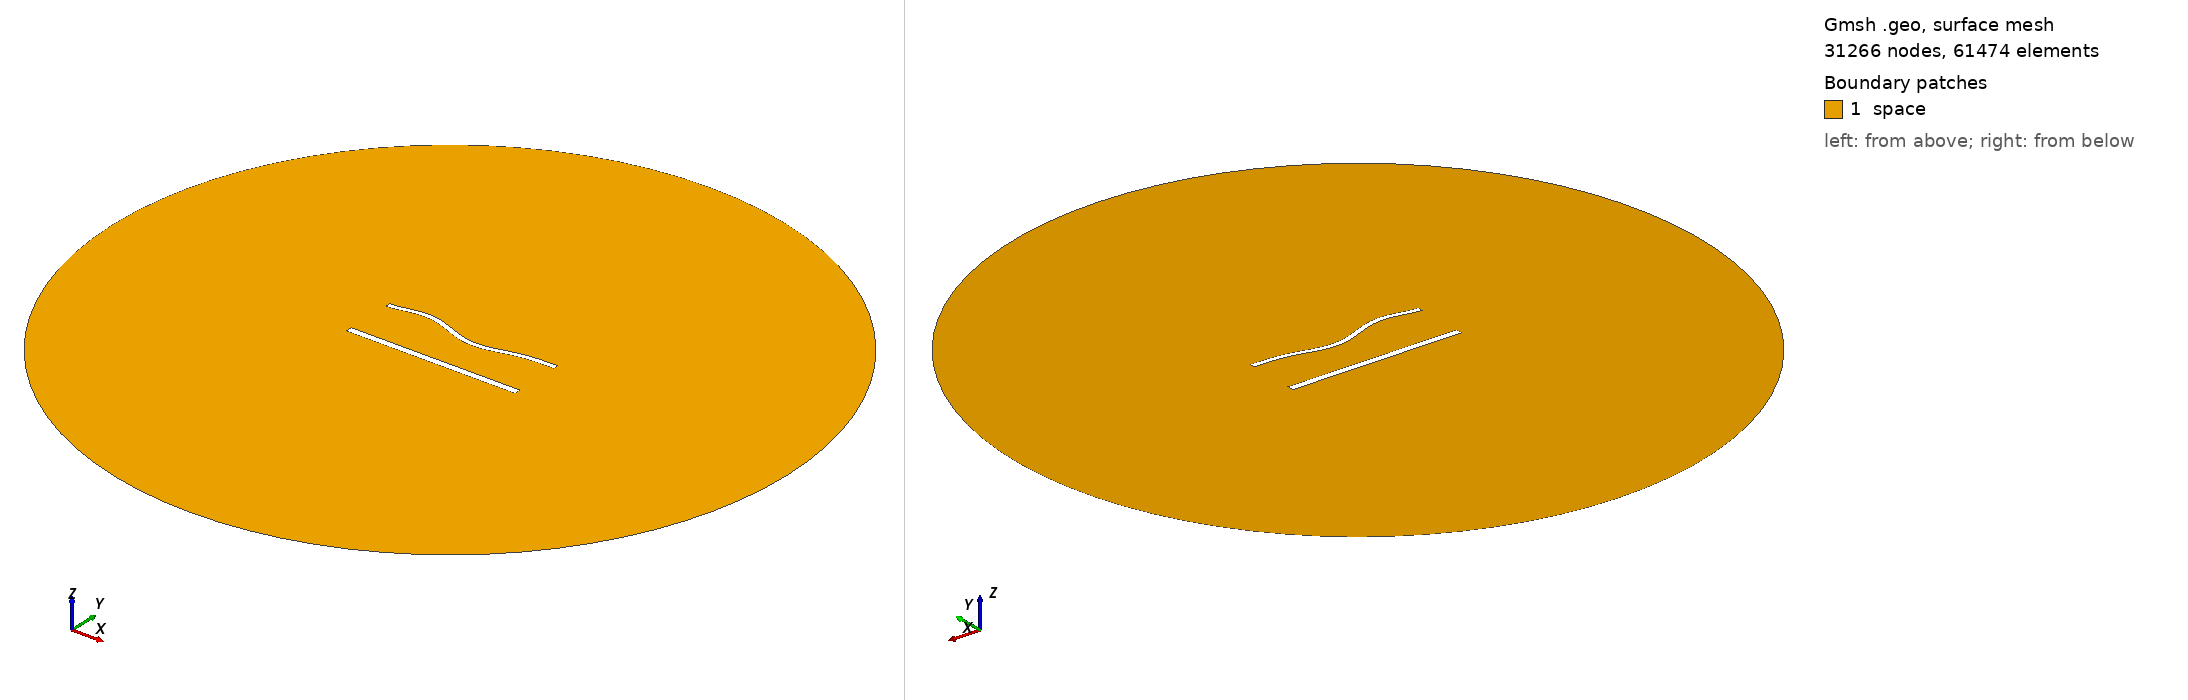

Gmsh geometry script, surface-meshed: 31266 nodes, 61474 surface elements. Boundary patches (legend numbers): 1 space. Left view from above one corner, right view from below the opposite corner. Legend entries are the model's physical surfaces. The drawing asked Gmsh for element sizes between 1% and 20% of the model's largest extent; the script's own settings can give other sizes.

=== 1548.geo (drawn) ===
//---------------------------------------
// Geometry kernel
//---------------------------------------

SetFactory("OpenCASCADE");



//---------------------------------------
// Parameters of the geometry
//---------------------------------------

// Overetch of the upper plate
overetch = 0.375;

// Distance between the plates
distance = 30.0;

// Discretization over the x axis (for the deformation)
nx = 50; 

// Length of the plate
L = 100 - overetch; 

// Number of modes
n = 4; 

// 1st mode coefficient
coeff(1) = -1.5;
beta(1) = 0.596864 * 3.1415926535 / L;

// 2nd mode coefficient
coeff(2) = -1.5;
beta(2) = 1.49418 * 3.1415926535 / L;

// 3rd mode coefficient
coeff(3) = 1.5;
beta(3) = 2.50025 * 3.1415926535 / L;

// 4th mode coefficient
coeff(4) = 1.5;
beta(4) = 3.49999 * 3.1415926535 / L;



//---------------------------------------
// Upper plate (deformed rectangle)
//---------------------------------------

// Coordiantes of the upper plate
xmin = -50;
xmax = 50 - overetch;

// Height of the upper plate
yheight = 4 - 2 * overetch;

// Indexes of the points
UpperID[] = {};
LowerID[] = {};
LeftID[] = {};
RightID[] = {};

// Point index
p = 1;

// Horizontal edges
For i In {1:nx}
    x = xmin + (i-1)*(xmax - xmin)/(nx-1);

    y_bottom = distance / 2 + overetch;
    For j In {1:n}
        C = (Cosh(beta(j)*L) + Cos(beta(j)*L)) / (Sinh(beta(j)*L) + Sin(beta(j)*L));
        y_bottom  = y_bottom + coeff(j) * (Cosh(beta(j)*(x+50)) - Cos(beta(j)*(x+50)) - C * (Sinh(beta(j)*(x+50)) - Sin(beta(j)*(x+50))));
    EndFor

    y_top = y_bottom + yheight;

    Point(p) = {x, y_top, 0, 1.0};
    UpperID[i] = p;
    p = p + 1;

    Point(p) = {x, y_bottom, 0, 1.0};
    LowerID[i] = p;
    p = p + 1;
EndFor

// Create point lists
UpperPts[] = {}; LowerPts[] = {};
For i In {1:nx}
  UpperPts[] += {UpperID[i]};
  LowerPts[] += {LowerID[i]};
EndFor

// Build splines
Spline(1) = {UpperPts[]};
Spline(2) = {LowerPts[]};
Line(3) = {LowerPts[nx-1], UpperPts[nx-1]};
Line(4) = {LowerPts[0], UpperPts[0]};

// Build the plane surface
Curve Loop(1) = {2, 3, -1, -4};
Plane Surface(1) = {1};



//---------------------------------------
// Lower plate (rectangle)
//---------------------------------------

// Vertices
Point(1001) = {-50, -distance/2, 0, 1.0};
Point(1002) = { 50, -distance/2, 0, 1.0};
Point(1003) = { 50,  -distance/2 + 4, 0, 1.0};
Point(1004) = {-50,  -distance/2 + 4, 0, 1.0};

// Edges
Line(5) = {1001, 1002};
Line(6) = {1002, 1003};
Line(7) = {1003, 1004};
Line(8) = {1004, 1001};

// Plane surface
Line Loop(2) = {5, 6, 7, 8};
Plane Surface(2) = {2}; 



//---------------------------------------
// Outer (fictious) boundary
//---------------------------------------

// Points
Point(1005) = {0, 0, 0};       // Center
Point(1006) = {200, 0, 0};     // Start point
Point(1007) = {0, 200, 0};     // 90 degrees
Point(1008) = {-200, 0, 0};    // 180 degrees
Point(1009) = {0, -200, 0};    // 270 degrees

// Circle arcs (each needs start, center, end)
Circle(9) = {1006, 1005, 1007};
Circle(10) = {1007, 1005, 1008};
Circle(11) = {1008, 1005, 1009};
Circle(12) = {1009, 1005, 1006};

// Plane surface for the entire domain
Curve Loop(3) = {9, 10, 11, 12};
Surface(3) = {3};

// Subtract the plates from the whole domain to obtain the actual domain where we want to solve the equations
BooleanDifference{ Surface{3}; Delete; }{ Surface{1}; Surface{2}; Delete; }




//---------------------------------------
// Transfinite Lines/Curves
//---------------------------------------

// Set the number of points on the boundaries
r = 6;
d = 0.15;

// Plates
Transfinite Curve {1} = 50*r/4 Using Progression 1;
Transfinite Line {2} = 50*r Using Progression 1;
Transfinite Curve {3, 4} = 2*r Using Progression 1+d;
Transfinite Line {5} = 50*r/4 Using Progression 1;
Transfinite Line {7} = 50*r Using Progression 1;
Transfinite Line {6} = 2*r Using Progression 1-d;
Transfinite Line {8} = 2*r Using Progression 1+d;

// Outer boundary
Transfinite Line {9, 10, 11, 12} = 20 Using Progression 1;



//---------------------------------------
// Physical groups
//---------------------------------------                

// Physical curves (boundaries)
Physical Line("force_segment", 10) = {2};
Physical Line("upper_plate", 11) = {1, 3, 4};
Physical Line("lower_plate", 12) = {5, 6, 7, 8};
Physical Line("boundary", 20) = {9, 10, 11, 12};

// Physical Surfaces
Physical Surface("space", 30) = {3};



//---------------------------------------
// 6. Generate the Mesh
//---------------------------------------

// 2D mesh generation
Mesh 2;
